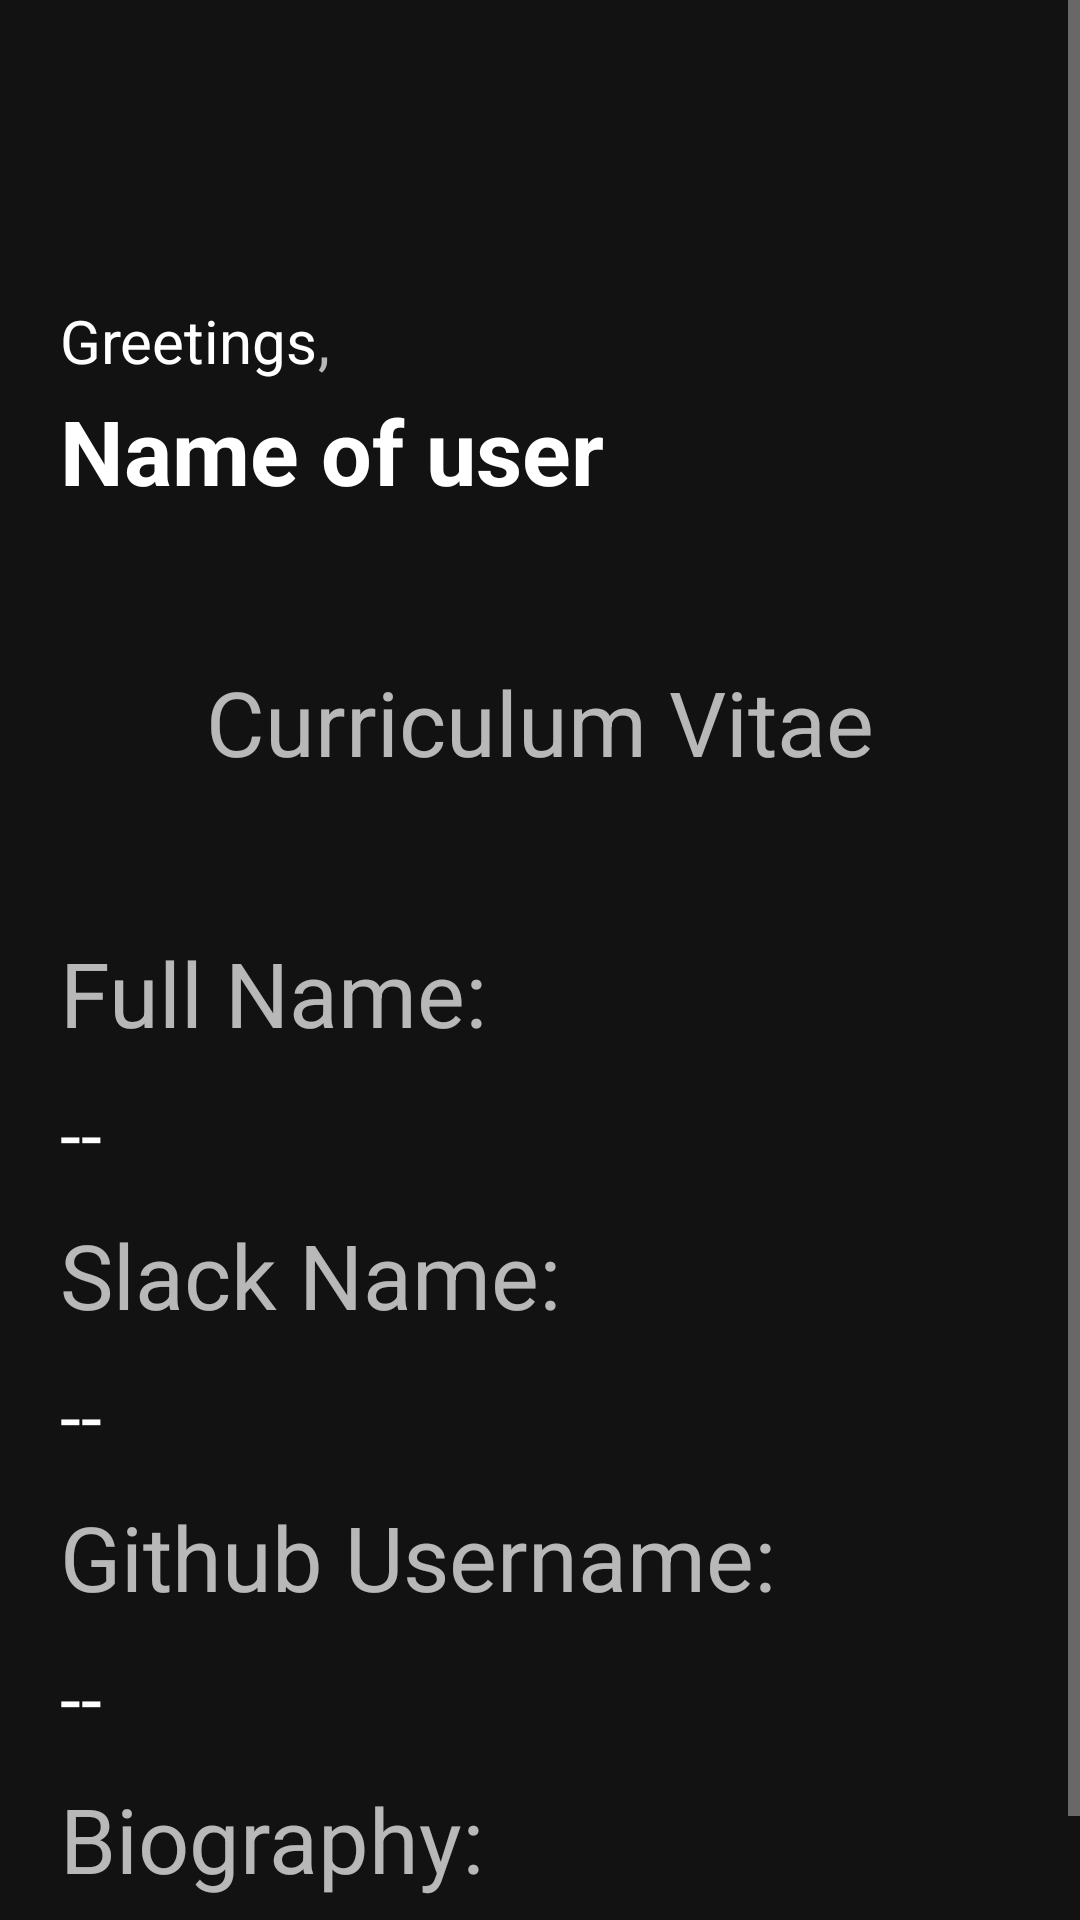

The Android layout XML behind this screen, and the referenced resources:
<!-- AndroidManifest.xml: application theme Theme.FintechApp10 -->
<!-- res/layout/fragment_home.xml -->
<?xml version="1.0" encoding="utf-8"?>
<FrameLayout xmlns:android="http://schemas.android.com/apk/res/android"
    xmlns:tools="http://schemas.android.com/tools"
    android:layout_width="match_parent"
    android:layout_height="match_parent"
    xmlns:app="http://schemas.android.com/apk/res-auto"
    tools:context=".HomeFragment">

    <ScrollView
        android:layout_width="match_parent"
        android:layout_height="match_parent">

    <RelativeLayout
        android:layout_width="match_parent"
        android:layout_height="match_parent">


        <RelativeLayout
            android:layout_width="wrap_content"
            android:layout_height="wrap_content"
            android:id="@+id/greetingId"
            android:layout_marginTop="100dp">
            <TextView
                android:layout_width="wrap_content"
                android:layout_height="30sp"
                android:textAllCaps="false"
                android:text="Greetings"
                android:textSize="20sp"
                android:layout_marginLeft="20dp"
                android:id="@+id/greeting"
                android:textColor="@color/white" />
            <TextView
                android:layout_width="wrap_content"
                android:layout_height="wrap_content"
                android:textAllCaps="false"
                android:text=","
                android:textSize="20sp"
                android:id="@+id/comma"
                android:layout_toRightOf="@id/greeting"/>
            <TextView
                android:layout_width="wrap_content"
                android:layout_height="wrap_content"
                android:text="Name of user"
                android:id="@+id/name_of_user"
                android:textAllCaps="false"
                android:layout_below="@id/greeting"
                android:textSize="30sp"
                android:layout_marginLeft="20dp"
                android:textColor="@color/white"
                android:textStyle="bold"/>

        </RelativeLayout>

        <TextView
            android:layout_width="wrap_content"
            android:layout_height="wrap_content"
            android:text="Curriculum Vitae"
            android:id="@+id/cvTitle"
            android:layout_below="@id/greetingId"
            android:layout_marginTop="50dp"
            android:textSize="30sp"
            android:layout_centerHorizontal="true"/>

        <TextView
            android:layout_width="wrap_content"
            android:layout_height="wrap_content"
            android:text="Full Name:"
            android:id="@+id/txtUsername"
            android:layout_below="@id/cvTitle"
            android:layout_marginTop="50dp"
            android:textSize="30sp"
            android:layout_marginLeft="20dp"/>
        <TextView
            android:layout_width="wrap_content"
            android:layout_height="wrap_content"
            android:text="--"
            android:id="@+id/fullName"
            android:layout_below="@id/txtUsername"
            android:layout_marginTop="10dp"
            android:textColor="@color/white"
            android:textSize="25sp"
            android:layout_marginLeft="20dp"/>

        <TextView
            android:layout_width="wrap_content"
            android:layout_height="wrap_content"
            android:text="Slack Name:"
            android:id="@+id/txtSlack"
            android:layout_below="@id/fullName"
            android:layout_marginTop="10dp"
            android:textSize="30sp"
            android:layout_marginLeft="20dp"/>
        <TextView
            android:layout_width="wrap_content"
            android:layout_height="wrap_content"
            android:text="--"
            android:id="@+id/slack"
            android:textColor="@color/white"
            android:layout_below="@id/txtSlack"
            android:layout_marginTop="10dp"
            android:textSize="25sp"
            android:layout_marginLeft="20dp"/>
        <TextView
            android:layout_width="wrap_content"
            android:layout_height="wrap_content"
            android:text="Github Username:"
            android:id="@+id/txtgithub"
            android:layout_below="@id/slack"
            android:layout_marginTop="10dp"
            android:textSize="30sp"
            android:layout_marginLeft="20dp"/>
        <TextView
            android:layout_width="wrap_content"
            android:layout_height="wrap_content"
            android:text="--"
            android:textColor="@color/white"
            android:id="@+id/github"
            android:layout_below="@id/txtgithub"
            android:layout_marginTop="10dp"
            android:textSize="25sp"
            android:layout_marginLeft="20dp"/>
        <TextView
            android:layout_width="wrap_content"
            android:layout_height="wrap_content"
            android:text="Biography:"
            android:id="@+id/txtbio"
            android:layout_below="@id/github"
            android:layout_marginTop="10dp"
            android:textSize="30sp"
            android:layout_marginLeft="20dp"/>
        <TextView
            android:layout_width="wrap_content"
            android:layout_height="wrap_content"
            android:text="--"
            android:id="@+id/biography"
            android:layout_below="@id/txtbio"
            android:layout_marginTop="10dp"
            android:textColor="@color/white"
            android:textSize="25sp"
            android:layout_marginLeft="20dp"/>


    </RelativeLayout>

    </ScrollView>

</FrameLayout>
<!-- resources referenced by this layout -->
<resources>
  <color name="white">#FFFFFFFF</color>
  <style name="Theme.FintechApp10" parent="Base.Theme.FintechApp10" />
  <style name="Base.Theme.FintechApp10" parent="Theme.MaterialComponents.NoActionBar">
          
           <item name="colorPrimary">@color/button_pressed_background</item>
      </style>
  <color name="button_pressed_background">#AA4A44</color>
</resources>
